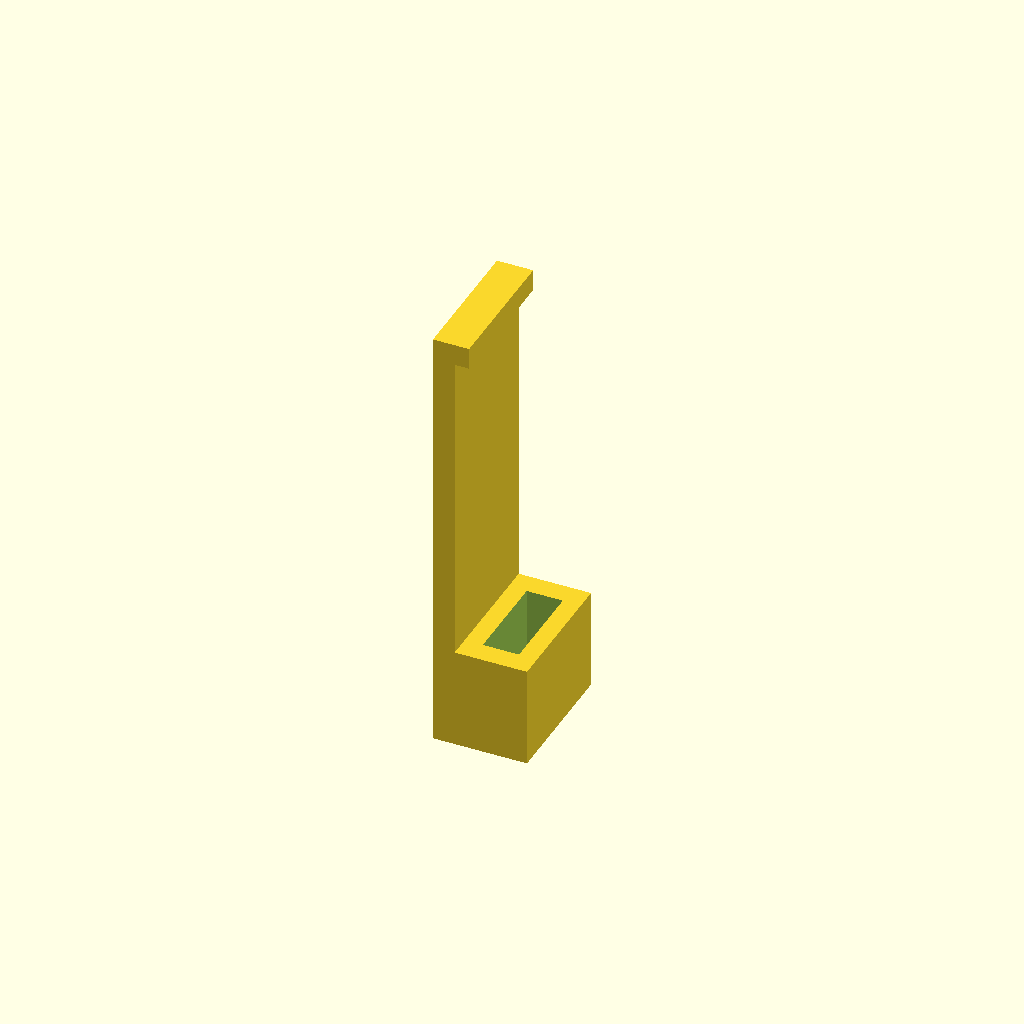
Cell 1: rendered with the file's own defaults.
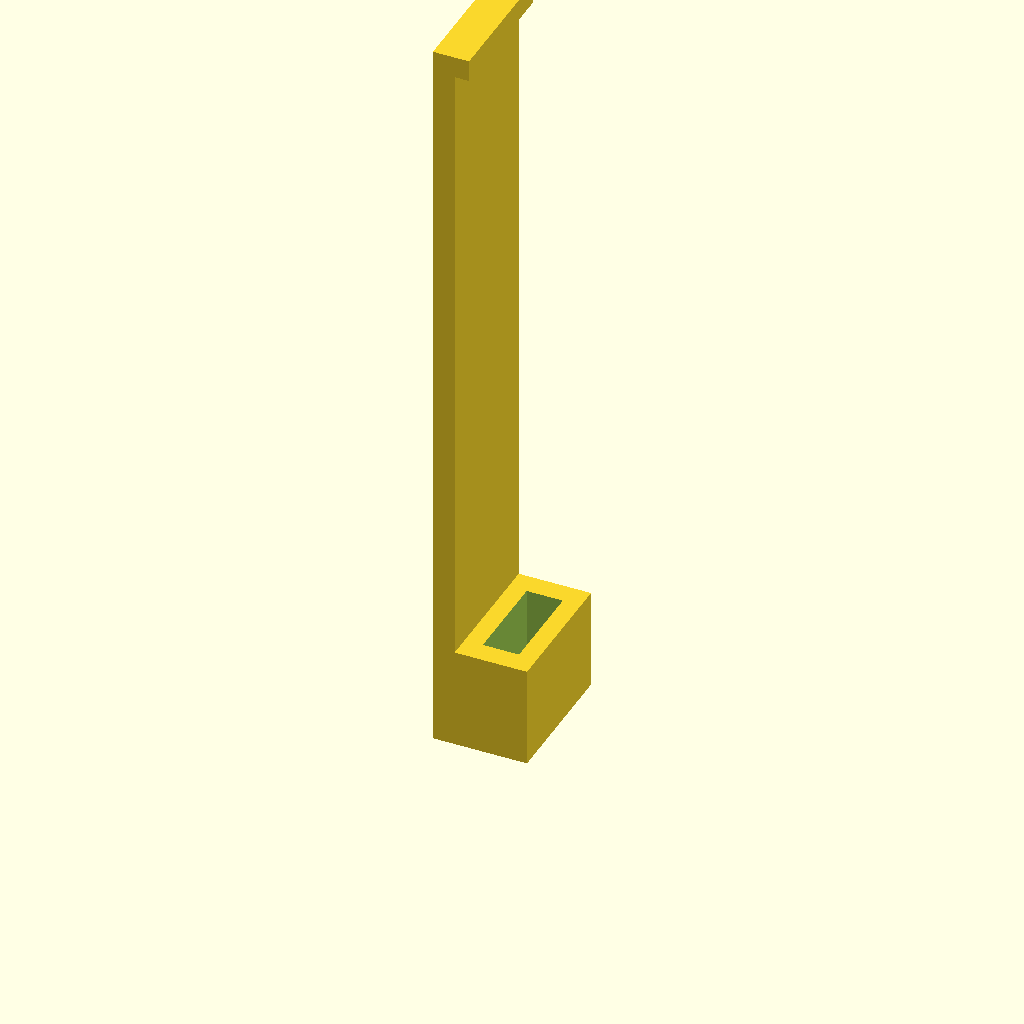
Cell 2: the same model with LengthOfBody = 88.
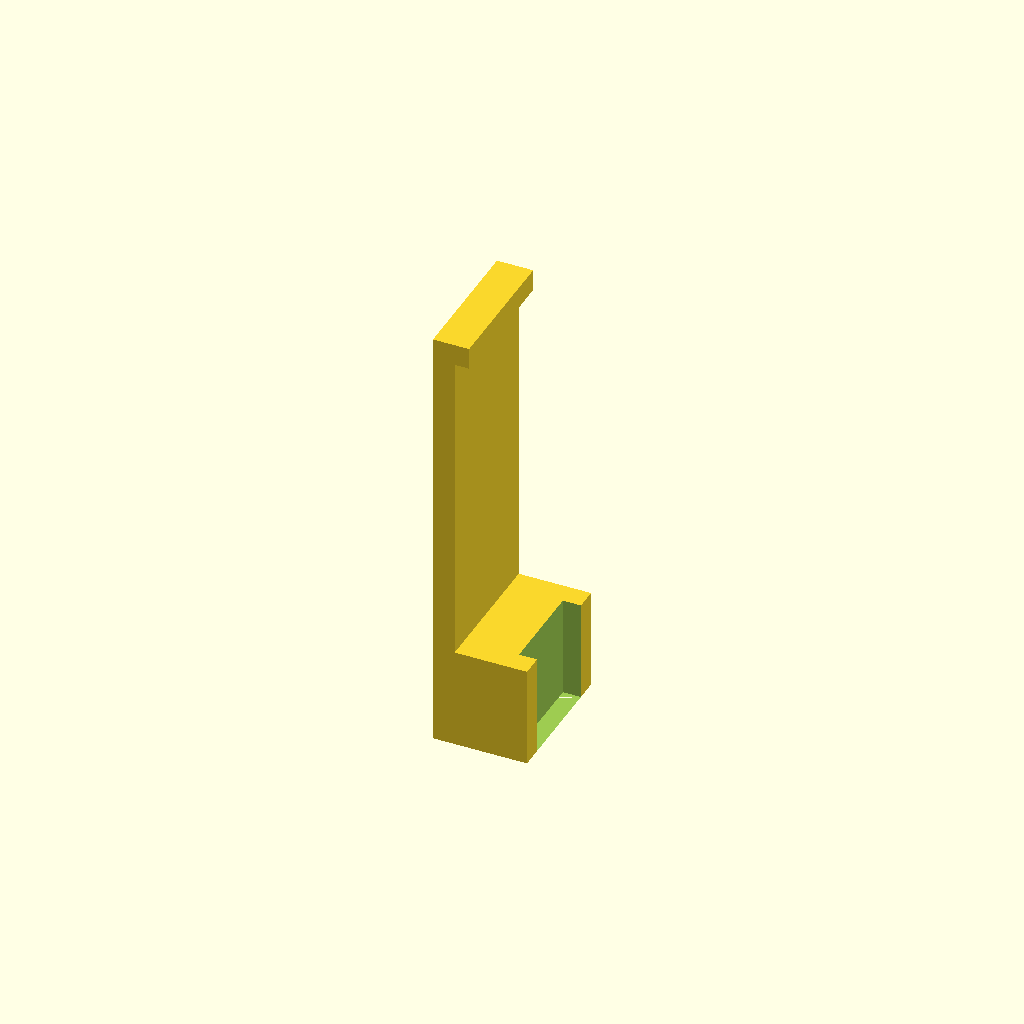
Cell 3: BottomHalfBodyThickness = 10 (everything else at default).
One fixed orthographic camera (rotation 55°, 0°, 25°; colour scheme Cornfield) for every cell.
OpenSCAD source file inputs/thingiverse/thing-3742218/43620936/files/USBHolder.scad:
// total length of device less the length of the type A connector
LengthOfBody=44;
// thickness from centerline of type A connector to bottom
// if the device is symmetrical, this value is the thickness of the body / 2
BottomHalfBodyThickness=5;
// tab hight to hold device in place
HeightOfLatch=5;


difference()
{
	// a cube to hold the USB type A connector
	// on the device
	cube([10,19,14]);
	
	// make a hole to slide the type A connector into
	translate([((BottomHalfBodyThickness*2)-5)/2,(19-13)/2,0])
	cube([5,13,15]);
}

// bottom plate to hold everything together
translate([-3,0,0])
cube([3,19,LengthOfBody+14]);

// clip to hold the device in place
translate([-3,0,LengthOfBody+14])
cube([HeightOfLatch,19,3]);
Parameter table extracted from the source (name, type, default, range or options):
LengthOfBody: number, default 44
BottomHalfBodyThickness: number, default 5
HeightOfLatch: number, default 5
